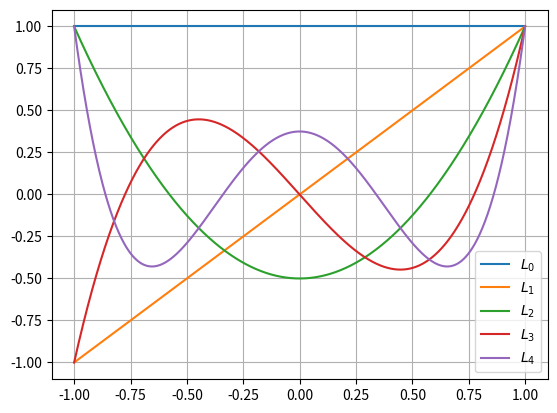

Generate this figure with matplotlib: (Note: this script raises an exception after producing the figure.)
"""
Plots 5 Laguerrue polynomials
and 5 Lagrange polynomials
"""

import numpy as np
import matplotlib.pyplot as plt

@np.vectorize
def legendre(n, x):
    """
    Returns the legendre polynomial of degree n evaluated at x
    """
    r = 0.
    s = 1.
    t = 0.
    for i in range(n):
        t = r
        r = s
        s = (2*i + 1)*x*r - i*t
        s = s / (i + 1)
    return s

@np.vectorize
def laguerre(n, x):
    """
    Returns the laguerre polynomial of degree n evaluated at x
    """
    L_prev = 1
    L_curr = 1 - x
    L_new = 0
    for i in range(n):
        L_new = ((2*i + 1 - x)*L_curr - i*L_prev) / float(i + 1)
        L_prev = L_curr 
        L_curr = L_new
    return L_curr

x_values = np.linspace(-1, 1, 1000)

for n in range(5):
    y_values = legendre(n, x_values)
    plt.plot(x_values, y_values, label='$L_%d$' % n)
plt.grid('on')
plt.legend()
plt.savefig('../plots/legendre_polynomials.pdf')
plt.clf()

x_values = np.linspace(-5, 15, 1000)

for n in range(5):
    y_values = laguerre(n, x_values)
    plt.plot(x_values, y_values, label='$L_%d$' % n)
plt.ylim((-10, 20))
plt.grid('on')
plt.legend()
plt.savefig('../plots/laguerre_polynomials.pdf')

